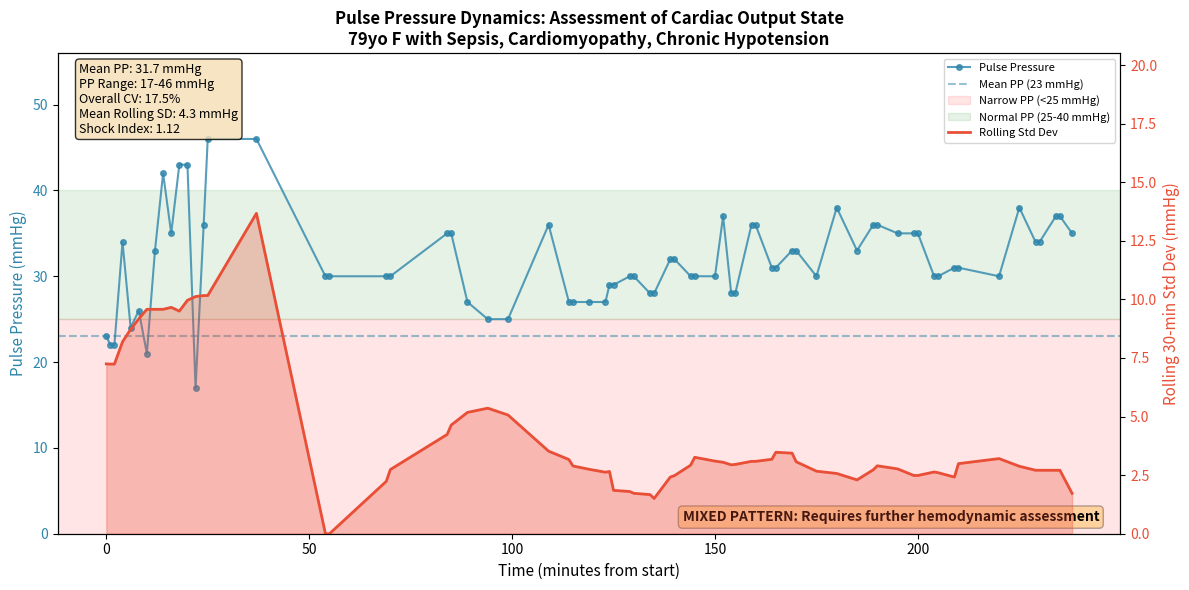

Reproduce this figure in Python.
# Executed Code (Repaired)
# This code runs in a sandbox with injected variables (vitals, np, plt, etc.)

import numpy as np
import pandas as pd
import matplotlib.pyplot as plt
import seaborn as sns
from scipy import stats
import datetime

# Helper function to simulate sandbox save_plot
def save_plot(filename, fig=None, **kwargs):
    if not filename.endswith('.png'): filename += '.png'
    if fig is None: fig = plt.gcf()
    fig.savefig(filename, **kwargs)
    plt.close(fig)
    print(f'Saved plot to {filename}')

# Injected Variables
visit_id = '99786932'
age = 79
gender = 'F'
ethnicity = 'Asian (Non-Hispanic/Non-Latino)'
heart_rate = [(datetime.datetime(2221, 4, 5, 16, 48, 19), 76.0), (datetime.datetime(2221, 4, 5, 16, 49, 19), 73.2542372881356), (datetime.datetime(2221, 4, 5, 16, 50, 19), 73.1206896551724), (datetime.datetime(2221, 4, 5, 16, 51, 19), 79.728813559322), (datetime.datetime(2221, 4, 5, 16, 52, 19), 75.3620689655172), (datetime.datetime(2221, 4, 5, 16, 53, 19), 73.9122807017544), (datetime.datetime(2221, 4, 5, 16, 54, 19), 72.125), (datetime.datetime(2221, 4, 5, 16, 55, 19), 71.8275862068966), (datetime.datetime(2221, 4, 5, 16, 56, 19), 72.6101694915254), (datetime.datetime(2221, 4, 5, 16, 57, 19), 71.7457627118644), (datetime.datetime(2221, 4, 5, 16, 58, 19), 69.8103448275862), (datetime.datetime(2221, 4, 5, 16, 59, 19), 69.4745762711864), (datetime.datetime(2221, 4, 5, 17, 0, 19), 69.2068965517241), (datetime.datetime(2221, 4, 5, 17, 1, 19), 75.3829787234043), (datetime.datetime(2221, 4, 5, 17, 2, 19), 67.8135593220339), (datetime.datetime(2221, 4, 5, 17, 3, 19), 68.0344827586207), (datetime.datetime(2221, 4, 5, 17, 4, 19), 67.1864406779661), (datetime.datetime(2221, 4, 5, 17, 5, 19), 68.9137931034483), (datetime.datetime(2221, 4, 5, 17, 6, 19), 70.5593220338983), (datetime.datetime(2221, 4, 5, 17, 7, 19), 71.6779661016949), (datetime.datetime(2221, 4, 5, 17, 8, 19), 71.12), (datetime.datetime(2221, 4, 5, 17, 9, 19), 70.1754385964912), (datetime.datetime(2221, 4, 5, 17, 10, 19), 69.2931034482759), (datetime.datetime(2221, 4, 5, 17, 11, 19), 69.9661016949153), (datetime.datetime(2221, 4, 5, 17, 12, 19), 68.6949152542373), (datetime.datetime(2221, 4, 5, 17, 13, 19), 68.7931034482759), (datetime.datetime(2221, 4, 5, 17, 14, 19), 69.6440677966102), (datetime.datetime(2221, 4, 5, 17, 15, 19), 70.3275862068966), (datetime.datetime(2221, 4, 5, 17, 16, 19), 70.5), (datetime.datetime(2221, 4, 5, 17, 17, 19), 71.6034482758621), (datetime.datetime(2221, 4, 5, 17, 18, 19), 72.2372881355932), (datetime.datetime(2221, 4, 5, 17, 19, 19), 69.5932203389831), (datetime.datetime(2221, 4, 5, 17, 20, 19), 69.2962962962963), (datetime.datetime(2221, 4, 5, 17, 21, 19), 71.1489361702128), (datetime.datetime(2221, 4, 5, 17, 22, 19), 72.1896551724138), (datetime.datetime(2221, 4, 5, 17, 23, 19), 70.5777777777778), (datetime.datetime(2221, 4, 5, 17, 24, 19), 72.4814814814815), (datetime.datetime(2221, 4, 5, 17, 25, 19), 75.4883720930233), (datetime.datetime(2221, 4, 5, 17, 26, 19), 70.9661016949153), (datetime.datetime(2221, 4, 5, 17, 27, 19), 74.425), (datetime.datetime(2221, 4, 5, 17, 28, 19), 73.135593220339), (datetime.datetime(2221, 4, 5, 17, 29, 19), 69.8793103448276), (datetime.datetime(2221, 4, 5, 17, 30, 19), 68.3898305084746), (datetime.datetime(2221, 4, 5, 17, 31, 19), 68.4915254237288), (datetime.datetime(2221, 4, 5, 17, 32, 19), 68.0), (datetime.datetime(2221, 4, 5, 17, 33, 19), 68.7457627118644), (datetime.datetime(2221, 4, 5, 17, 34, 19), 68.3389830508475), (datetime.datetime(2221, 4, 5, 17, 35, 19), 67.1034482758621), (datetime.datetime(2221, 4, 5, 17, 36, 19), 67.3559322033898), (datetime.datetime(2221, 4, 5, 17, 37, 19), 68.6724137931035), (datetime.datetime(2221, 4, 5, 17, 38, 19), 67.864406779661), (datetime.datetime(2221, 4, 5, 17, 39, 19), 70.1914893617021), (datetime.datetime(2221, 4, 5, 17, 40, 19), 71.5172413793104), (datetime.datetime(2221, 4, 5, 17, 41, 19), 70.9152542372882), (datetime.datetime(2221, 4, 5, 17, 42, 19), 70.2068965517242), (datetime.datetime(2221, 4, 5, 17, 43, 19), 70.2181818181818), (datetime.datetime(2221, 4, 5, 17, 44, 19), 70.6923076923077), (datetime.datetime(2221, 4, 5, 17, 45, 19), 70.2545454545455), (datetime.datetime(2221, 4, 5, 17, 46, 19), 69.8), (datetime.datetime(2221, 4, 5, 17, 47, 19), 69.9310344827586), (datetime.datetime(2221, 4, 5, 17, 48, 19), 70.6949152542373), (datetime.datetime(2221, 4, 5, 17, 49, 19), 69.7796610169492), (datetime.datetime(2221, 4, 5, 17, 50, 19), 68.8793103448276), (datetime.datetime(2221, 4, 5, 17, 51, 19), 71.24), (datetime.datetime(2221, 4, 5, 17, 52, 19), 72.7254901960784), (datetime.datetime(2221, 4, 5, 17, 53, 19), 72.271186440678), (datetime.datetime(2221, 4, 5, 17, 54, 19), 70.5172413793104), (datetime.datetime(2221, 4, 5, 17, 55, 19), 71.3559322033898), (datetime.datetime(2221, 4, 5, 17, 56, 19), 68.3220338983051), (datetime.datetime(2221, 4, 5, 17, 57, 19), 71.5172413793104), (datetime.datetime(2221, 4, 5, 17, 58, 19), 71.9491525423729), (datetime.datetime(2221, 4, 5, 17, 59, 19), 70.6724137931035), (datetime.datetime(2221, 4, 5, 18, 0, 19), 74.8305084745763), (datetime.datetime(2221, 4, 5, 18, 1, 19), 73.864406779661), (datetime.datetime(2221, 4, 5, 18, 2, 19), 73.3103448275862), (datetime.datetime(2221, 4, 5, 18, 3, 19), 72.0847457627119), (datetime.datetime(2221, 4, 5, 18, 4, 19), 71.551724137931), (datetime.datetime(2221, 4, 5, 18, 5, 19), 72.5254237288136), (datetime.datetime(2221, 4, 5, 18, 6, 19), 71.6779661016949), (datetime.datetime(2221, 4, 5, 18, 7, 19), 71.4827586206897), (datetime.datetime(2221, 4, 5, 18, 8, 19), 71.5932203389831), (datetime.datetime(2221, 4, 5, 18, 9, 19), 70.4310344827586), (datetime.datetime(2221, 4, 5, 18, 10, 19), 70.5254237288136), (datetime.datetime(2221, 4, 5, 18, 11, 19), 71.6101694915254), (datetime.datetime(2221, 4, 5, 18, 12, 19), 71.448275862069), (datetime.datetime(2221, 4, 5, 18, 13, 19), 68.728813559322), (datetime.datetime(2221, 4, 5, 18, 14, 19), 71.1206896551724), (datetime.datetime(2221, 4, 5, 18, 15, 19), 70.9661016949153), (datetime.datetime(2221, 4, 5, 18, 16, 19), 70.0338983050848), (datetime.datetime(2221, 4, 5, 18, 17, 19), 68.1724137931035), (datetime.datetime(2221, 4, 5, 18, 18, 19), 68.1525423728814), (datetime.datetime(2221, 4, 5, 18, 19, 19), 68.2586206896552), (datetime.datetime(2221, 4, 5, 18, 20, 19), 68.6949152542373), (datetime.datetime(2221, 4, 5, 18, 21, 19), 67.7586206896552), (datetime.datetime(2221, 4, 5, 18, 22, 19), 67.6949152542373), (datetime.datetime(2221, 4, 5, 18, 23, 19), 67.7966101694915), (datetime.datetime(2221, 4, 5, 18, 24, 19), 71.1724137931035), (datetime.datetime(2221, 4, 5, 18, 25, 19), 75.2542372881356), (datetime.datetime(2221, 4, 5, 18, 26, 19), 72.5344827586207), (datetime.datetime(2221, 4, 5, 18, 27, 19), 72.6949152542373), (datetime.datetime(2221, 4, 5, 18, 28, 19), 71.1694915254237), (datetime.datetime(2221, 4, 5, 18, 29, 19), 69.3620689655172), (datetime.datetime(2221, 4, 5, 18, 30, 19), 69.2033898305085), (datetime.datetime(2221, 4, 5, 18, 31, 19), 71.1034482758621), (datetime.datetime(2221, 4, 5, 18, 32, 19), 69.4745762711864), (datetime.datetime(2221, 4, 5, 18, 33, 19), 69.7627118644068), (datetime.datetime(2221, 4, 5, 18, 34, 19), 69.4310344827586), (datetime.datetime(2221, 4, 5, 18, 35, 19), 71.4576271186441), (datetime.datetime(2221, 4, 5, 18, 36, 19), 72.2068965517241), (datetime.datetime(2221, 4, 5, 18, 37, 19), 70.2203389830509), (datetime.datetime(2221, 4, 5, 18, 38, 19), 68.406779661017), (datetime.datetime(2221, 4, 5, 18, 39, 19), 69.1379310344828), (datetime.datetime(2221, 4, 5, 18, 40, 19), 69.0338983050848), (datetime.datetime(2221, 4, 5, 18, 41, 19), 68.448275862069), (datetime.datetime(2221, 4, 5, 18, 42, 19), 67.6779661016949), (datetime.datetime(2221, 4, 5, 18, 43, 19), 68.3728813559322), (datetime.datetime(2221, 4, 5, 18, 44, 19), 67.0172413793104), (datetime.datetime(2221, 4, 5, 18, 45, 19), 68.0), (datetime.datetime(2221, 4, 5, 18, 46, 19), 68.4310344827586), (datetime.datetime(2221, 4, 5, 18, 47, 19), 67.4406779661017), (datetime.datetime(2221, 4, 5, 18, 48, 19), 68.6101694915254), (datetime.datetime(2221, 4, 5, 18, 49, 19), 66.8965517241379), (datetime.datetime(2221, 4, 5, 18, 50, 19), 68.9491525423729), (datetime.datetime(2221, 4, 5, 18, 51, 19), 70.7413793103448), (datetime.datetime(2221, 4, 5, 18, 52, 19), 67.9830508474576), (datetime.datetime(2221, 4, 5, 18, 53, 19), 68.1864406779661), (datetime.datetime(2221, 4, 5, 18, 54, 19), 67.5344827586207), (datetime.datetime(2221, 4, 5, 18, 55, 19), 67.0677966101695), (datetime.datetime(2221, 4, 5, 18, 56, 19), 66.7931034482759), (datetime.datetime(2221, 4, 5, 18, 57, 19), 66.8135593220339), (datetime.datetime(2221, 4, 5, 18, 58, 19), 67.6551724137931), (datetime.datetime(2221, 4, 5, 18, 59, 19), 67.8305084745763), (datetime.datetime(2221, 4, 5, 19, 0, 19), 65.2542372881356), (datetime.datetime(2221, 4, 5, 19, 1, 19), 67.6896551724138), (datetime.datetime(2221, 4, 5, 19, 2, 19), 68.2203389830509), (datetime.datetime(2221, 4, 5, 19, 3, 19), 67.8275862068966), (datetime.datetime(2221, 4, 5, 19, 4, 19), 65.593220338983), (datetime.datetime(2221, 4, 5, 19, 5, 19), 67.1864406779661), (datetime.datetime(2221, 4, 5, 19, 6, 19), 69.6206896551724), (datetime.datetime(2221, 4, 5, 19, 7, 19), 69.2542372881356), (datetime.datetime(2221, 4, 5, 19, 8, 19), 70.7758620689655), (datetime.datetime(2221, 4, 5, 19, 9, 19), 66.864406779661), (datetime.datetime(2221, 4, 5, 19, 10, 19), 65.3050847457627), (datetime.datetime(2221, 4, 5, 19, 11, 19), 68.5172413793104), (datetime.datetime(2221, 4, 5, 19, 12, 19), 69.7627118644068), (datetime.datetime(2221, 4, 5, 19, 13, 19), 68.8620689655172), (datetime.datetime(2221, 4, 5, 19, 14, 19), 64.5762711864407), (datetime.datetime(2221, 4, 5, 19, 15, 19), 67.4406779661017), (datetime.datetime(2221, 4, 5, 19, 16, 19), 67.8620689655172), (datetime.datetime(2221, 4, 5, 19, 17, 19), 65.2881355932203), (datetime.datetime(2221, 4, 5, 19, 18, 19), 64.5344827586207), (datetime.datetime(2221, 4, 5, 19, 19, 19), 68.6779661016949), (datetime.datetime(2221, 4, 5, 19, 20, 19), 72.6779661016949), (datetime.datetime(2221, 4, 5, 19, 21, 19), 68.4137931034483), (datetime.datetime(2221, 4, 5, 19, 22, 19), 65.7118644067797), (datetime.datetime(2221, 4, 5, 19, 23, 19), 67.1551724137931), (datetime.datetime(2221, 4, 5, 19, 24, 19), 69.8135593220339), (datetime.datetime(2221, 4, 5, 19, 25, 19), 65.5172413793104), (datetime.datetime(2221, 4, 5, 19, 26, 19), 68.864406779661), (datetime.datetime(2221, 4, 5, 19, 27, 19), 71.9661016949153), (datetime.datetime(2221, 4, 5, 19, 28, 19), 69.9655172413793), (datetime.datetime(2221, 4, 5, 19, 29, 19), 67.3728813559322), (datetime.datetime(2221, 4, 5, 19, 30, 19), 65.7586206896552), (datetime.datetime(2221, 4, 5, 19, 31, 19), 65.4576271186441), (datetime.datetime(2221, 4, 5, 19, 32, 19), 65.5593220338983), (datetime.datetime(2221, 4, 5, 19, 33, 19), 65.448275862069), (datetime.datetime(2221, 4, 5, 19, 34, 19), 65.135593220339), (datetime.datetime(2221, 4, 5, 19, 35, 19), 66.6896551724138), (datetime.datetime(2221, 4, 5, 19, 36, 19), 71.0677966101695), (datetime.datetime(2221, 4, 5, 19, 37, 19), 69.8813559322034), (datetime.datetime(2221, 4, 5, 19, 38, 19), 68.7758620689655), (datetime.datetime(2221, 4, 5, 19, 39, 19), 71.8474576271187), (datetime.datetime(2221, 4, 5, 19, 40, 19), 70.3965517241379), (datetime.datetime(2221, 4, 5, 19, 41, 19), 68.0847457627119), (datetime.datetime(2221, 4, 5, 19, 42, 19), 67.8983050847458), (datetime.datetime(2221, 4, 5, 19, 43, 19), 66.2241379310345), (datetime.datetime(2221, 4, 5, 19, 44, 19), 68.1864406779661), (datetime.datetime(2221, 4, 5, 19, 45, 19), 70.3448275862069), (datetime.datetime(2221, 4, 5, 19, 46, 19), 70.5423728813559), (datetime.datetime(2221, 4, 5, 19, 47, 19), 71.1864406779661), (datetime.datetime(2221, 4, 5, 19, 48, 19), 72.5689655172414), (datetime.datetime(2221, 4, 5, 19, 49, 19), 71.3898305084746), (datetime.datetime(2221, 4, 5, 19, 50, 19), 70.0344827586207), (datetime.datetime(2221, 4, 5, 19, 51, 19), 69.3898305084746), (datetime.datetime(2221, 4, 5, 19, 52, 19), 68.3728813559322), (datetime.datetime(2221, 4, 5, 19, 53, 19), 74.3275862068966), (datetime.datetime(2221, 4, 5, 19, 54, 19), 73.0847457627119), (datetime.datetime(2221, 4, 5, 19, 55, 19), 71.1724137931035), (datetime.datetime(2221, 4, 5, 19, 56, 19), 70.9152542372882), (datetime.datetime(2221, 4, 5, 19, 57, 19), 68.4406779661017), (datetime.datetime(2221, 4, 5, 19, 58, 19), 74.0344827586207), (datetime.datetime(2221, 4, 5, 19, 59, 19), 73.0338983050848), (datetime.datetime(2221, 4, 5, 20, 0, 19), 71.3103448275862), (datetime.datetime(2221, 4, 5, 20, 1, 19), 71.135593220339), (datetime.datetime(2221, 4, 5, 20, 2, 19), 69.6896551724138), (datetime.datetime(2221, 4, 5, 20, 3, 19), 72.1525423728814), (datetime.datetime(2221, 4, 5, 20, 4, 19), 73.728813559322), (datetime.datetime(2221, 4, 5, 20, 5, 19), 71.8275862068966), (datetime.datetime(2221, 4, 5, 20, 6, 19), 71.271186440678), (datetime.datetime(2221, 4, 5, 20, 7, 19), 71.8793103448276), (datetime.datetime(2221, 4, 5, 20, 8, 19), 70.9830508474576), (datetime.datetime(2221, 4, 5, 20, 9, 19), 68.4745762711864), (datetime.datetime(2221, 4, 5, 20, 10, 19), 75.0), (datetime.datetime(2221, 4, 5, 20, 11, 19), 76.6779661016949), (datetime.datetime(2221, 4, 5, 20, 12, 19), 73.8620689655172), (datetime.datetime(2221, 4, 5, 20, 13, 19), 75.4576271186441), (datetime.datetime(2221, 4, 5, 20, 14, 19), 76.0169491525424), (datetime.datetime(2221, 4, 5, 20, 15, 19), 75.551724137931), (datetime.datetime(2221, 4, 5, 20, 16, 19), 74.728813559322), (datetime.datetime(2221, 4, 5, 20, 17, 19), 74.8965517241379), (datetime.datetime(2221, 4, 5, 20, 18, 19), 73.9661016949153), (datetime.datetime(2221, 4, 5, 20, 19, 19), 75.1724137931035), (datetime.datetime(2221, 4, 5, 20, 20, 19), 76.1525423728814), (datetime.datetime(2221, 4, 5, 20, 21, 19), 74.5762711864407), (datetime.datetime(2221, 4, 5, 20, 22, 19), 73.4655172413793), (datetime.datetime(2221, 4, 5, 20, 23, 19), 73.5254237288136), (datetime.datetime(2221, 4, 5, 20, 24, 19), 69.5084745762712), (datetime.datetime(2221, 4, 5, 20, 25, 19), 71.7758620689655), (datetime.datetime(2221, 4, 5, 20, 26, 19), 71.5423728813559), (datetime.datetime(2221, 4, 5, 20, 27, 19), 75.8275862068966), (datetime.datetime(2221, 4, 5, 20, 28, 19), 74.4915254237288), (datetime.datetime(2221, 4, 5, 20, 29, 19), 73.8983050847458), (datetime.datetime(2221, 4, 5, 20, 30, 19), 76.0172413793104), (datetime.datetime(2221, 4, 5, 20, 31, 19), 75.3898305084746), (datetime.datetime(2221, 4, 5, 20, 32, 19), 73.7931034482759), (datetime.datetime(2221, 4, 5, 20, 33, 19), 75.2881355932203), (datetime.datetime(2221, 4, 5, 20, 34, 19), 78.1206896551724), (datetime.datetime(2221, 4, 5, 20, 35, 19), 76.2033898305085), (datetime.datetime(2221, 4, 5, 20, 36, 19), 76.6779661016949), (datetime.datetime(2221, 4, 5, 20, 37, 19), 73.9827586206897), (datetime.datetime(2221, 4, 5, 20, 38, 19), 71.728813559322), (datetime.datetime(2221, 4, 5, 20, 39, 19), 74.3448275862069), (datetime.datetime(2221, 4, 5, 20, 40, 19), 75.1016949152542), (datetime.datetime(2221, 4, 5, 20, 41, 19), 75.7966101694915), (datetime.datetime(2221, 4, 5, 20, 42, 19), 75.3448275862069), (datetime.datetime(2221, 4, 5, 20, 43, 19), 72.8983050847458), (datetime.datetime(2221, 4, 5, 20, 44, 19), 75.6551724137931), (datetime.datetime(2221, 4, 5, 20, 45, 19), 72.4406779661017), (datetime.datetime(2221, 4, 5, 20, 46, 19), 75.3898305084746)]
systolic_bp = [(datetime.datetime(2221, 4, 5, 16, 48, 19), 67.0), (datetime.datetime(2221, 4, 5, 16, 49, 19), 63.0), (datetime.datetime(2221, 4, 5, 16, 50, 19), 63.0), (datetime.datetime(2221, 4, 5, 16, 52, 19), 81.0), (datetime.datetime(2221, 4, 5, 16, 54, 19), 75.0), (datetime.datetime(2221, 4, 5, 16, 56, 19), 69.0), (datetime.datetime(2221, 4, 5, 16, 58, 19), 75.0), (datetime.datetime(2221, 4, 5, 17, 0, 19), 81.0), (datetime.datetime(2221, 4, 5, 17, 2, 19), 88.0), (datetime.datetime(2221, 4, 5, 17, 4, 19), 83.0), (datetime.datetime(2221, 4, 5, 17, 6, 19), 89.0), (datetime.datetime(2221, 4, 5, 17, 8, 19), 89.0), (datetime.datetime(2221, 4, 5, 17, 10, 19), 78.0), (datetime.datetime(2221, 4, 5, 17, 12, 19), 87.0), (datetime.datetime(2221, 4, 5, 17, 13, 19), 96.0), (datetime.datetime(2221, 4, 5, 17, 25, 19), 96.0), (datetime.datetime(2221, 4, 5, 17, 42, 19), 85.0), (datetime.datetime(2221, 4, 5, 17, 43, 19), 85.0), (datetime.datetime(2221, 4, 5, 17, 57, 19), 80.0), (datetime.datetime(2221, 4, 5, 17, 58, 19), 80.0), (datetime.datetime(2221, 4, 5, 18, 12, 19), 78.0), (datetime.datetime(2221, 4, 5, 18, 13, 19), 78.0), (datetime.datetime(2221, 4, 5, 18, 17, 19), 72.0), (datetime.datetime(2221, 4, 5, 18, 22, 19), 72.0), (datetime.datetime(2221, 4, 5, 18, 27, 19), 72.0), (datetime.datetime(2221, 4, 5, 18, 37, 19), 78.0), (datetime.datetime(2221, 4, 5, 18, 42, 19), 74.0), (datetime.datetime(2221, 4, 5, 18, 43, 19), 74.0), (datetime.datetime(2221, 4, 5, 18, 47, 19), 77.0), (datetime.datetime(2221, 4, 5, 18, 51, 19), 77.0), (datetime.datetime(2221, 4, 5, 18, 52, 19), 75.0), (datetime.datetime(2221, 4, 5, 18, 53, 19), 75.0), (datetime.datetime(2221, 4, 5, 18, 57, 19), 75.0), (datetime.datetime(2221, 4, 5, 18, 58, 19), 75.0), (datetime.datetime(2221, 4, 5, 19, 2, 19), 76.0), (datetime.datetime(2221, 4, 5, 19, 3, 19), 76.0), (datetime.datetime(2221, 4, 5, 19, 7, 19), 78.0), (datetime.datetime(2221, 4, 5, 19, 8, 19), 78.0), (datetime.datetime(2221, 4, 5, 19, 12, 19), 81.0), (datetime.datetime(2221, 4, 5, 19, 13, 19), 81.0), (datetime.datetime(2221, 4, 5, 19, 18, 19), 75.0), (datetime.datetime(2221, 4, 5, 19, 20, 19), 85.0), (datetime.datetime(2221, 4, 5, 19, 22, 19), 73.0), (datetime.datetime(2221, 4, 5, 19, 23, 19), 73.0), (datetime.datetime(2221, 4, 5, 19, 27, 19), 85.0), (datetime.datetime(2221, 4, 5, 19, 28, 19), 85.0), (datetime.datetime(2221, 4, 5, 19, 32, 19), 79.0), (datetime.datetime(2221, 4, 5, 19, 33, 19), 79.0), (datetime.datetime(2221, 4, 5, 19, 37, 19), 83.0), (datetime.datetime(2221, 4, 5, 19, 38, 19), 83.0), (datetime.datetime(2221, 4, 5, 19, 43, 19), 78.0), (datetime.datetime(2221, 4, 5, 19, 48, 19), 90.0), (datetime.datetime(2221, 4, 5, 19, 53, 19), 89.0), (datetime.datetime(2221, 4, 5, 19, 57, 19), 84.0), (datetime.datetime(2221, 4, 5, 19, 58, 19), 84.0), (datetime.datetime(2221, 4, 5, 20, 3, 19), 89.0), (datetime.datetime(2221, 4, 5, 20, 7, 19), 85.0), (datetime.datetime(2221, 4, 5, 20, 8, 19), 85.0), (datetime.datetime(2221, 4, 5, 20, 12, 19), 82.0), (datetime.datetime(2221, 4, 5, 20, 13, 19), 82.0), (datetime.datetime(2221, 4, 5, 20, 17, 19), 78.0), (datetime.datetime(2221, 4, 5, 20, 18, 19), 78.0), (datetime.datetime(2221, 4, 5, 20, 23, 19), 82.0), (datetime.datetime(2221, 4, 5, 20, 28, 19), 79.0), (datetime.datetime(2221, 4, 5, 20, 33, 19), 81.0), (datetime.datetime(2221, 4, 5, 20, 37, 19), 82.0), (datetime.datetime(2221, 4, 5, 20, 38, 19), 82.0), (datetime.datetime(2221, 4, 5, 20, 42, 19), 84.0), (datetime.datetime(2221, 4, 5, 20, 43, 19), 84.0), (datetime.datetime(2221, 4, 5, 20, 46, 19), 87.0)]
diastolic_bp = [(datetime.datetime(2221, 4, 5, 16, 48, 19), 44.0), (datetime.datetime(2221, 4, 5, 16, 49, 19), 41.0), (datetime.datetime(2221, 4, 5, 16, 50, 19), 41.0), (datetime.datetime(2221, 4, 5, 16, 52, 19), 47.0), (datetime.datetime(2221, 4, 5, 16, 54, 19), 51.0), (datetime.datetime(2221, 4, 5, 16, 56, 19), 43.0), (datetime.datetime(2221, 4, 5, 16, 58, 19), 54.0), (datetime.datetime(2221, 4, 5, 17, 0, 19), 48.0), (datetime.datetime(2221, 4, 5, 17, 2, 19), 46.0), (datetime.datetime(2221, 4, 5, 17, 4, 19), 48.0), (datetime.datetime(2221, 4, 5, 17, 6, 19), 46.0), (datetime.datetime(2221, 4, 5, 17, 10, 19), 61.0), (datetime.datetime(2221, 4, 5, 17, 12, 19), 51.0), (datetime.datetime(2221, 4, 5, 17, 13, 19), 50.0), (datetime.datetime(2221, 4, 5, 17, 25, 19), 50.0), (datetime.datetime(2221, 4, 5, 17, 42, 19), 55.0), (datetime.datetime(2221, 4, 5, 17, 43, 19), 55.0), (datetime.datetime(2221, 4, 5, 17, 57, 19), 50.0), (datetime.datetime(2221, 4, 5, 17, 58, 19), 50.0), (datetime.datetime(2221, 4, 5, 18, 12, 19), 43.0), (datetime.datetime(2221, 4, 5, 18, 13, 19), 43.0), (datetime.datetime(2221, 4, 5, 18, 17, 19), 45.0), (datetime.datetime(2221, 4, 5, 18, 22, 19), 47.0), (datetime.datetime(2221, 4, 5, 18, 27, 19), 47.0), (datetime.datetime(2221, 4, 5, 18, 37, 19), 42.0), (datetime.datetime(2221, 4, 5, 18, 42, 19), 47.0), (datetime.datetime(2221, 4, 5, 18, 43, 19), 47.0), (datetime.datetime(2221, 4, 5, 18, 47, 19), 50.0), (datetime.datetime(2221, 4, 5, 18, 51, 19), 50.0), (datetime.datetime(2221, 4, 5, 18, 52, 19), 46.0), (datetime.datetime(2221, 4, 5, 18, 53, 19), 46.0), (datetime.datetime(2221, 4, 5, 18, 57, 19), 45.0), (datetime.datetime(2221, 4, 5, 18, 58, 19), 45.0), (datetime.datetime(2221, 4, 5, 19, 2, 19), 48.0), (datetime.datetime(2221, 4, 5, 19, 3, 19), 48.0), (datetime.datetime(2221, 4, 5, 19, 7, 19), 46.0), (datetime.datetime(2221, 4, 5, 19, 8, 19), 46.0), (datetime.datetime(2221, 4, 5, 19, 12, 19), 51.0), (datetime.datetime(2221, 4, 5, 19, 13, 19), 51.0), (datetime.datetime(2221, 4, 5, 19, 18, 19), 45.0), (datetime.datetime(2221, 4, 5, 19, 20, 19), 48.0), (datetime.datetime(2221, 4, 5, 19, 22, 19), 45.0), (datetime.datetime(2221, 4, 5, 19, 23, 19), 45.0), (datetime.datetime(2221, 4, 5, 19, 27, 19), 49.0), (datetime.datetime(2221, 4, 5, 19, 28, 19), 49.0), (datetime.datetime(2221, 4, 5, 19, 32, 19), 48.0), (datetime.datetime(2221, 4, 5, 19, 33, 19), 48.0), (datetime.datetime(2221, 4, 5, 19, 37, 19), 50.0), (datetime.datetime(2221, 4, 5, 19, 38, 19), 50.0), (datetime.datetime(2221, 4, 5, 19, 43, 19), 48.0), (datetime.datetime(2221, 4, 5, 19, 48, 19), 52.0), (datetime.datetime(2221, 4, 5, 19, 53, 19), 56.0), (datetime.datetime(2221, 4, 5, 19, 57, 19), 48.0), (datetime.datetime(2221, 4, 5, 19, 58, 19), 48.0), (datetime.datetime(2221, 4, 5, 20, 3, 19), 54.0), (datetime.datetime(2221, 4, 5, 20, 7, 19), 50.0), (datetime.datetime(2221, 4, 5, 20, 8, 19), 50.0), (datetime.datetime(2221, 4, 5, 20, 12, 19), 52.0), (datetime.datetime(2221, 4, 5, 20, 13, 19), 52.0), (datetime.datetime(2221, 4, 5, 20, 17, 19), 47.0), (datetime.datetime(2221, 4, 5, 20, 18, 19), 47.0), (datetime.datetime(2221, 4, 5, 20, 28, 19), 49.0), (datetime.datetime(2221, 4, 5, 20, 33, 19), 43.0), (datetime.datetime(2221, 4, 5, 20, 37, 19), 48.0), (datetime.datetime(2221, 4, 5, 20, 38, 19), 48.0), (datetime.datetime(2221, 4, 5, 20, 42, 19), 47.0), (datetime.datetime(2221, 4, 5, 20, 43, 19), 47.0), (datetime.datetime(2221, 4, 5, 20, 46, 19), 52.0)]
spo2 = [(datetime.datetime(2221, 4, 5, 16, 51, 19), 97.0), (datetime.datetime(2221, 4, 5, 16, 52, 19), 94.4), (datetime.datetime(2221, 4, 5, 17, 1, 19), 82.8648648648649), (datetime.datetime(2221, 4, 5, 17, 3, 19), 99.125), (datetime.datetime(2221, 4, 5, 17, 4, 19), 99.1111111111111), (datetime.datetime(2221, 4, 5, 17, 5, 19), 98.625), (datetime.datetime(2221, 4, 5, 17, 6, 19), 86.7142857142857), (datetime.datetime(2221, 4, 5, 17, 7, 19), 85.9444444444445), (datetime.datetime(2221, 4, 5, 17, 10, 19), 98.75), (datetime.datetime(2221, 4, 5, 17, 17, 19), 100.0), (datetime.datetime(2221, 4, 5, 17, 25, 19), 100.0), (datetime.datetime(2221, 4, 5, 17, 32, 19), 100.0), (datetime.datetime(2221, 4, 5, 17, 35, 19), 100.0), (datetime.datetime(2221, 4, 5, 17, 36, 19), 100.0), (datetime.datetime(2221, 4, 5, 17, 37, 19), 100.0), (datetime.datetime(2221, 4, 5, 17, 38, 19), 100.0), (datetime.datetime(2221, 4, 5, 17, 39, 19), 100.0), (datetime.datetime(2221, 4, 5, 17, 41, 19), 100.0), (datetime.datetime(2221, 4, 5, 17, 42, 19), 100.0), (datetime.datetime(2221, 4, 5, 17, 43, 19), 100.0), (datetime.datetime(2221, 4, 5, 17, 45, 19), 100.0), (datetime.datetime(2221, 4, 5, 17, 46, 19), 100.0), (datetime.datetime(2221, 4, 5, 17, 47, 19), 100.0), (datetime.datetime(2221, 4, 5, 17, 49, 19), 100.0), (datetime.datetime(2221, 4, 5, 17, 50, 19), 100.0), (datetime.datetime(2221, 4, 5, 17, 51, 19), 100.0), (datetime.datetime(2221, 4, 5, 17, 57, 19), 99.0), (datetime.datetime(2221, 4, 5, 17, 58, 19), 81.2), (datetime.datetime(2221, 4, 5, 17, 59, 19), 95.0), (datetime.datetime(2221, 4, 5, 18, 2, 19), 100.0), (datetime.datetime(2221, 4, 5, 18, 3, 19), 99.15), (datetime.datetime(2221, 4, 5, 18, 4, 19), 100.0), (datetime.datetime(2221, 4, 5, 18, 5, 19), 100.0), (datetime.datetime(2221, 4, 5, 18, 6, 19), 99.0), (datetime.datetime(2221, 4, 5, 18, 11, 19), 98.35), (datetime.datetime(2221, 4, 5, 18, 12, 19), 97.0), (datetime.datetime(2221, 4, 5, 18, 13, 19), 72.125), (datetime.datetime(2221, 4, 5, 18, 14, 19), 77.4615384615385), (datetime.datetime(2221, 4, 5, 18, 17, 19), 99.0), (datetime.datetime(2221, 4, 5, 18, 18, 19), 99.0), (datetime.datetime(2221, 4, 5, 18, 19, 19), 100.0), (datetime.datetime(2221, 4, 5, 18, 20, 19), 100.0), (datetime.datetime(2221, 4, 5, 18, 22, 19), 100.0), (datetime.datetime(2221, 4, 5, 18, 24, 19), 98.4047619047619), (datetime.datetime(2221, 4, 5, 18, 27, 19), 100.0), (datetime.datetime(2221, 4, 5, 18, 28, 19), 100.0), (datetime.datetime(2221, 4, 5, 18, 29, 19), 97.6538461538462), (datetime.datetime(2221, 4, 5, 18, 30, 19), 100.0), (datetime.datetime(2221, 4, 5, 18, 31, 19), 100.0), (datetime.datetime(2221, 4, 5, 18, 32, 19), 91.4782608695652), (datetime.datetime(2221, 4, 5, 18, 33, 19), 86.0), (datetime.datetime(2221, 4, 5, 18, 37, 19), 100.0), (datetime.datetime(2221, 4, 5, 18, 43, 19), 100.0), (datetime.datetime(2221, 4, 5, 18, 50, 19), 100.0), (datetime.datetime(2221, 4, 5, 18, 52, 19), 100.0), (datetime.datetime(2221, 4, 5, 18, 53, 19), 100.0), (datetime.datetime(2221, 4, 5, 18, 58, 19), 100.0), (datetime.datetime(2221, 4, 5, 19, 2, 19), 100.0), (datetime.datetime(2221, 4, 5, 19, 3, 19), 100.0), (datetime.datetime(2221, 4, 5, 19, 5, 19), 100.0), (datetime.datetime(2221, 4, 5, 19, 6, 19), 100.0), (datetime.datetime(2221, 4, 5, 19, 7, 19), 100.0), (datetime.datetime(2221, 4, 5, 19, 8, 19), 100.0), (datetime.datetime(2221, 4, 5, 19, 9, 19), 100.0), (datetime.datetime(2221, 4, 5, 19, 10, 19), 100.0), (datetime.datetime(2221, 4, 5, 19, 12, 19), 100.0), (datetime.datetime(2221, 4, 5, 19, 13, 19), 100.0), (datetime.datetime(2221, 4, 5, 19, 14, 19), 100.0), (datetime.datetime(2221, 4, 5, 19, 18, 19), 100.0), (datetime.datetime(2221, 4, 5, 19, 19, 19), 100.0), (datetime.datetime(2221, 4, 5, 19, 20, 19), 100.0), (datetime.datetime(2221, 4, 5, 19, 21, 19), 100.0), (datetime.datetime(2221, 4, 5, 19, 22, 19), 100.0), (datetime.datetime(2221, 4, 5, 19, 24, 19), 100.0), (datetime.datetime(2221, 4, 5, 19, 26, 19), 100.0), (datetime.datetime(2221, 4, 5, 19, 27, 19), 100.0), (datetime.datetime(2221, 4, 5, 19, 28, 19), 100.0), (datetime.datetime(2221, 4, 5, 19, 30, 19), 100.0), (datetime.datetime(2221, 4, 5, 19, 33, 19), 100.0), (datetime.datetime(2221, 4, 5, 19, 35, 19), 100.0), (datetime.datetime(2221, 4, 5, 19, 36, 19), 100.0), (datetime.datetime(2221, 4, 5, 19, 37, 19), 100.0), (datetime.datetime(2221, 4, 5, 19, 38, 19), 100.0), (datetime.datetime(2221, 4, 5, 19, 39, 19), 100.0), (datetime.datetime(2221, 4, 5, 19, 40, 19), 100.0), (datetime.datetime(2221, 4, 5, 19, 41, 19), 100.0), (datetime.datetime(2221, 4, 5, 19, 42, 19), 100.0), (datetime.datetime(2221, 4, 5, 19, 43, 19), 100.0), (datetime.datetime(2221, 4, 5, 19, 44, 19), 100.0), (datetime.datetime(2221, 4, 5, 19, 45, 19), 100.0), (datetime.datetime(2221, 4, 5, 19, 46, 19), 99.421052631579), (datetime.datetime(2221, 4, 5, 19, 47, 19), 99.9230769230769), (datetime.datetime(2221, 4, 5, 19, 48, 19), 99.8780487804878), (datetime.datetime(2221, 4, 5, 19, 49, 19), 100.0), (datetime.datetime(2221, 4, 5, 19, 50, 19), 100.0), (datetime.datetime(2221, 4, 5, 19, 51, 19), 100.0), (datetime.datetime(2221, 4, 5, 19, 52, 19), 100.0), (datetime.datetime(2221, 4, 5, 19, 53, 19), 100.0), (datetime.datetime(2221, 4, 5, 19, 56, 19), 97.5454545454546), (datetime.datetime(2221, 4, 5, 19, 57, 19), 96.4), (datetime.datetime(2221, 4, 5, 19, 58, 19), 100.0), (datetime.datetime(2221, 4, 5, 19, 59, 19), 99.0), (datetime.datetime(2221, 4, 5, 20, 0, 19), 100.0), (datetime.datetime(2221, 4, 5, 20, 1, 19), 100.0), (datetime.datetime(2221, 4, 5, 20, 2, 19), 100.0), (datetime.datetime(2221, 4, 5, 20, 3, 19), 100.0), (datetime.datetime(2221, 4, 5, 20, 6, 19), 99.8333333333333), (datetime.datetime(2221, 4, 5, 20, 7, 19), 98.6122448979592), (datetime.datetime(2221, 4, 5, 20, 8, 19), 93.5), (datetime.datetime(2221, 4, 5, 20, 12, 19), 97.5), (datetime.datetime(2221, 4, 5, 20, 13, 19), 96.8108108108108), (datetime.datetime(2221, 4, 5, 20, 16, 19), 100.0), (datetime.datetime(2221, 4, 5, 20, 17, 19), 100.0), (datetime.datetime(2221, 4, 5, 20, 18, 19), 99.0434782608696), (datetime.datetime(2221, 4, 5, 20, 19, 19), 99.0555555555556), (datetime.datetime(2221, 4, 5, 20, 20, 19), 98.8222222222222), (datetime.datetime(2221, 4, 5, 20, 21, 19), 99.593220338983), (datetime.datetime(2221, 4, 5, 20, 22, 19), 99.3965517241379), (datetime.datetime(2221, 4, 5, 20, 23, 19), 99.7826086956522), (datetime.datetime(2221, 4, 5, 20, 24, 19), 99.9152542372881), (datetime.datetime(2221, 4, 5, 20, 25, 19), 99.448275862069), (datetime.datetime(2221, 4, 5, 20, 26, 19), 99.2881355932203), (datetime.datetime(2221, 4, 5, 20, 27, 19), 99.4827586206896), (datetime.datetime(2221, 4, 5, 20, 28, 19), 98.5925925925926), (datetime.datetime(2221, 4, 5, 20, 29, 19), 99.75), (datetime.datetime(2221, 4, 5, 20, 30, 19), 99.1896551724138), (datetime.datetime(2221, 4, 5, 20, 31, 19), 99.1016949152542), (datetime.datetime(2221, 4, 5, 20, 32, 19), 99.2931034482759), (datetime.datetime(2221, 4, 5, 20, 33, 19), 98.7741935483871), (datetime.datetime(2221, 4, 5, 20, 34, 19), 98.6491228070176), (datetime.datetime(2221, 4, 5, 20, 35, 19), 98.5593220338983), (datetime.datetime(2221, 4, 5, 20, 36, 19), 98.8983050847458), (datetime.datetime(2221, 4, 5, 20, 37, 19), 98.8103448275862), (datetime.datetime(2221, 4, 5, 20, 38, 19), 98.9622641509434), (datetime.datetime(2221, 4, 5, 20, 39, 19), 99.1379310344828), (datetime.datetime(2221, 4, 5, 20, 40, 19), 99.135593220339), (datetime.datetime(2221, 4, 5, 20, 41, 19), 98.7272727272727), (datetime.datetime(2221, 4, 5, 20, 42, 19), 98.6078431372549), (datetime.datetime(2221, 4, 5, 20, 43, 19), 99.2083333333333), (datetime.datetime(2221, 4, 5, 20, 44, 19), 99.2068965517242), (datetime.datetime(2221, 4, 5, 20, 45, 19), 99.1864406779661), (datetime.datetime(2221, 4, 5, 20, 46, 19), 99.0178571428572)]
respiratory_rate = [(datetime.datetime(2221, 4, 5, 16, 51, 19), 22.0), (datetime.datetime(2221, 4, 5, 16, 58, 19), 15.448275862069), (datetime.datetime(2221, 4, 5, 16, 59, 19), 15.1694915254237), (datetime.datetime(2221, 4, 5, 17, 0, 19), 15.2758620689655), (datetime.datetime(2221, 4, 5, 17, 1, 19), 15.7457627118644), (datetime.datetime(2221, 4, 5, 17, 2, 19), 14.5423728813559), (datetime.datetime(2221, 4, 5, 17, 3, 19), 14.2068965517241), (datetime.datetime(2221, 4, 5, 17, 4, 19), 14.0), (datetime.datetime(2221, 4, 5, 17, 5, 19), 13.7758620689655), (datetime.datetime(2221, 4, 5, 17, 6, 19), 13.5762711864407), (datetime.datetime(2221, 4, 5, 17, 7, 19), 14.0169491525424), (datetime.datetime(2221, 4, 5, 17, 8, 19), 13.3103448275862), (datetime.datetime(2221, 4, 5, 17, 9, 19), 12.7796610169492), (datetime.datetime(2221, 4, 5, 17, 10, 19), 14.551724137931), (datetime.datetime(2221, 4, 5, 17, 11, 19), 15.3220338983051), (datetime.datetime(2221, 4, 5, 17, 12, 19), 13.8305084745763), (datetime.datetime(2221, 4, 5, 17, 13, 19), 13.3103448275862), (datetime.datetime(2221, 4, 5, 17, 14, 19), 13.4915254237288), (datetime.datetime(2221, 4, 5, 17, 15, 19), 12.7586206896552), (datetime.datetime(2221, 4, 5, 17, 16, 19), 12.3389830508475), (datetime.datetime(2221, 4, 5, 17, 17, 19), 13.4655172413793), (datetime.datetime(2221, 4, 5, 17, 18, 19), 13.2542372881356), (datetime.datetime(2221, 4, 5, 17, 19, 19), 13.1525423728814), (datetime.datetime(2221, 4, 5, 17, 20, 19), 13.3275862068966), (datetime.datetime(2221, 4, 5, 17, 21, 19), 14.5084745762712), (datetime.datetime(2221, 4, 5, 17, 22, 19), 13.5344827586207), (datetime.datetime(2221, 4, 5, 17, 23, 19), 16.2881355932203), (datetime.datetime(2221, 4, 5, 17, 24, 19), 13.4745762711864), (datetime.datetime(2221, 4, 5, 17, 25, 19), 13.7068965517241), (datetime.datetime(2221, 4, 5, 17, 26, 19), 13.2203389830509), (datetime.datetime(2221, 4, 5, 17, 27, 19), 13.5344827586207), (datetime.datetime(2221, 4, 5, 17, 28, 19), 13.6949152542373), (datetime.datetime(2221, 4, 5, 17, 29, 19), 13.9310344827586), (datetime.datetime(2221, 4, 5, 17, 30, 19), 13.9830508474576), (datetime.datetime(2221, 4, 5, 17, 31, 19), 13.4406779661017), (datetime.datetime(2221, 4, 5, 17, 32, 19), 14.0), (datetime.datetime(2221, 4, 5, 17, 33, 19), 14.4237288135593), (datetime.datetime(2221, 4, 5, 17, 34, 19), 14.0), (datetime.datetime(2221, 4, 5, 17, 35, 19), 13.7758620689655), (datetime.datetime(2221, 4, 5, 17, 36, 19), 13.5423728813559), (datetime.datetime(2221, 4, 5, 17, 37, 19), 13.6724137931034), (datetime.datetime(2221, 4, 5, 17, 38, 19), 13.1694915254237), (datetime.datetime(2221, 4, 5, 17, 39, 19), 14.1186440677966), (datetime.datetime(2221, 4, 5, 17, 40, 19), 13.9137931034483), (datetime.datetime(2221, 4, 5, 17, 41, 19), 13.6949152542373), (datetime.datetime(2221, 4, 5, 17, 42, 19), 13.8965517241379), (datetime.datetime(2221, 4, 5, 17, 43, 19), 14.3050847457627), (datetime.datetime(2221, 4, 5, 17, 44, 19), 14.1694915254237), (datetime.datetime(2221, 4, 5, 17, 45, 19), 14.5172413793103), (datetime.datetime(2221, 4, 5, 17, 46, 19), 14.1864406779661), (datetime.datetime(2221, 4, 5, 17, 47, 19), 14.7241379310345), (datetime.datetime(2221, 4, 5, 17, 48, 19), 14.9322033898305), (datetime.datetime(2221, 4, 5, 17, 49, 19), 13.9322033898305), (datetime.datetime(2221, 4, 5, 17, 50, 19), 14.0), (datetime.datetime(2221, 4, 5, 17, 51, 19), 15.2372881355932), (datetime.datetime(2221, 4, 5, 17, 52, 19), 15.4827586206897), (datetime.datetime(2221, 4, 5, 17, 53, 19), 15.3728813559322), (datetime.datetime(2221, 4, 5, 17, 54, 19), 14.948275862069), (datetime.datetime(2221, 4, 5, 17, 55, 19), 14.4576271186441), (datetime.datetime(2221, 4, 5, 17, 56, 19), 15.0), (datetime.datetime(2221, 4, 5, 17, 57, 19), 16.2586206896552), (datetime.datetime(2221, 4, 5, 17, 58, 19), 16.0508474576271), (datetime.datetime(2221, 4, 5, 17, 59, 19), 14.6551724137931), (datetime.datetime(2221, 4, 5, 18, 0, 19), 17.0), (datetime.datetime(2221, 4, 5, 18, 1, 19), 16.4745762711864), (datetime.datetime(2221, 4, 5, 18, 2, 19), 17.3448275862069), (datetime.datetime(2221, 4, 5, 18, 3, 19), 16.6949152542373), (datetime.datetime(2221, 4, 5, 18, 4, 19), 16.5172413793103), (datetime.datetime(2221, 4, 5, 18, 5, 19), 16.7966101694915), (datetime.datetime(2221, 4, 5, 18, 6, 19), 16.3220338983051), (datetime.datetime(2221, 4, 5, 18, 7, 19), 14.5344827586207), (datetime.datetime(2221, 4, 5, 18, 8, 19), 15.9152542372881), (datetime.datetime(2221, 4, 5, 18, 9, 19), 16.4137931034483), (datetime.datetime(2221, 4, 5, 18, 10, 19), 16.3389830508475), (datetime.datetime(2221, 4, 5, 18, 11, 19), 14.4745762711864), (datetime.datetime(2221, 4, 5, 18, 12, 19), 15.7586206896552), (datetime.datetime(2221, 4, 5, 18, 13, 19), 14.9661016949153), (datetime.datetime(2221, 4, 5, 18, 14, 19), 15.2068965517241), (datetime.datetime(2221, 4, 5, 18, 15, 19), 14.7457627118644), (datetime.datetime(2221, 4, 5, 18, 16, 19), 15.4915254237288), (datetime.datetime(2221, 4, 5, 18, 17, 19), 16.0), (datetime.datetime(2221, 4, 5, 18, 18, 19), 15.7457627118644), (datetime.datetime(2221, 4, 5, 18, 19, 19), 16.0862068965517), (datetime.datetime(2221, 4, 5, 18, 20, 19), 17.3389830508475), (datetime.datetime(2221, 4, 5, 18, 21, 19), 16.0), (datetime.datetime(2221, 4, 5, 18, 22, 19), 16.3559322033898), (datetime.datetime(2221, 4, 5, 18, 23, 19), 15.5932203389831), (datetime.datetime(2221, 4, 5, 18, 24, 19), 16.5), (datetime.datetime(2221, 4, 5, 18, 25, 19), 17.8983050847458), (datetime.datetime(2221, 4, 5, 18, 26, 19), 17.7586206896552), (datetime.datetime(2221, 4, 5, 18, 27, 19), 17.4915254237288), (datetime.datetime(2221, 4, 5, 18, 28, 19), 16.0), (datetime.datetime(2221, 4, 5, 18, 29, 19), 13.2241379310345), (datetime.datetime(2221, 4, 5, 18, 30, 19), 15.6271186440678), (datetime.datetime(2221, 4, 5, 18, 31, 19), 16.7068965517241), (datetime.datetime(2221, 4, 5, 18, 32, 19), 15.5762711864407), (datetime.datetime(2221, 4, 5, 18, 33, 19), 15.9322033898305), (datetime.datetime(2221, 4, 5, 18, 34, 19), 16.0), (datetime.datetime(2221, 4, 5, 18, 35, 19), 15.6101694915254), (datetime.datetime(2221, 4, 5, 18, 36, 19), 15.9310344827586), (datetime.datetime(2221, 4, 5, 18, 37, 19), 17.3898305084746), (datetime.datetime(2221, 4, 5, 18, 38, 19), 15.6610169491525), (datetime.datetime(2221, 4, 5, 18, 39, 19), 14.8620689655172), (datetime.datetime(2221, 4, 5, 18, 40, 19), 16.0), (datetime.datetime(2221, 4, 5, 18, 41, 19), 15.2758620689655), (datetime.datetime(2221, 4, 5, 18, 42, 19), 15.4915254237288), (datetime.datetime(2221, 4, 5, 18, 43, 19), 15.5423728813559), (datetime.datetime(2221, 4, 5, 18, 44, 19), 15.1551724137931), (datetime.datetime(2221, 4, 5, 18, 45, 19), 15.0677966101695), (datetime.datetime(2221, 4, 5, 18, 46, 19), 15.0), (datetime.datetime(2221, 4, 5, 18, 47, 19), 14.9322033898305), (datetime.datetime(2221, 4, 5, 18, 48, 19), 15.5762711864407), (datetime.datetime(2221, 4, 5, 18, 49, 19), 15.0172413793103), (datetime.datetime(2221, 4, 5, 18, 50, 19), 15.2542372881356), (datetime.datetime(2221, 4, 5, 18, 51, 19), 16.3275862068966), (datetime.datetime(2221, 4, 5, 18, 52, 19), 15.8135593220339), (datetime.datetime(2221, 4, 5, 18, 53, 19), 15.6610169491525), (datetime.datetime(2221, 4, 5, 18, 54, 19), 14.8103448275862), (datetime.datetime(2221, 4, 5, 18, 55, 19), 14.864406779661), (datetime.datetime(2221, 4, 5, 18, 56, 19), 14.7241379310345), (datetime.datetime(2221, 4, 5, 18, 57, 19), 14.3220338983051), (datetime.datetime(2221, 4, 5, 18, 58, 19), 15.0), (datetime.datetime(2221, 4, 5, 18, 59, 19), 14.406779661017), (datetime.datetime(2221, 4, 5, 19, 0, 19), 14.0), (datetime.datetime(2221, 4, 5, 19, 1, 19), 14.2068965517241), (datetime.datetime(2221, 4, 5, 19, 2, 19), 14.1864406779661), (datetime.datetime(2221, 4, 5, 19, 3, 19), 14.8793103448276), (datetime.datetime(2221, 4, 5, 19, 4, 19), 14.406779661017), (datetime.datetime(2221, 4, 5, 19, 5, 19), 14.4237288135593), (datetime.datetime(2221, 4, 5, 19, 6, 19), 14.8965517241379), (datetime.datetime(2221, 4, 5, 19, 7, 19), 16.0677966101695), (datetime.datetime(2221, 4, 5, 19, 8, 19), 15.7068965517241), (datetime.datetime(2221, 4, 5, 19, 9, 19), 14.5762711864407), (datetime.datetime(2221, 4, 5, 19, 10, 19), 13.8813559322034), (datetime.datetime(2221, 4, 5, 19, 11, 19), 12.2586206896552), (datetime.datetime(2221, 4, 5, 19, 12, 19), 15.0), (datetime.datetime(2221, 4, 5, 19, 13, 19), 14.0689655172414), (datetime.datetime(2221, 4, 5, 19, 14, 19), 13.8474576271186), (datetime.datetime(2221, 4, 5, 19, 15, 19), 13.864406779661), (datetime.datetime(2221, 4, 5, 19, 16, 19), 14.3103448275862), (datetime.datetime(2221, 4, 5, 19, 17, 19), 13.7966101694915), (datetime.datetime(2221, 4, 5, 19, 18, 19), 13.0172413793103), (datetime.datetime(2221, 4, 5, 19, 19, 19), 13.6271186440678), (datetime.datetime(2221, 4, 5, 19, 20, 19), 15.4237288135593), (datetime.datetime(2221, 4, 5, 19, 21, 19), 13.9310344827586), (datetime.datetime(2221, 4, 5, 19, 22, 19), 13.1525423728814), (datetime.datetime(2221, 4, 5, 19, 23, 19), 12.7758620689655), (datetime.datetime(2221, 4, 5, 19, 24, 19), 13.7796610169492), (datetime.datetime(2221, 4, 5, 19, 25, 19), 13.2758620689655), (datetime.datetime(2221, 4, 5, 19, 26, 19), 13.7118644067797), (datetime.datetime(2221, 4, 5, 19, 27, 19), 12.9152542372881), (datetime.datetime(2221, 4, 5, 19, 28, 19), 13.448275862069), (datetime.datetime(2221, 4, 5, 19, 29, 19), 13.9322033898305), (datetime.datetime(2221, 4, 5, 19, 30, 19), 13.0862068965517), (datetime.datetime(2221, 4, 5, 19, 31, 19), 12.5423728813559), (datetime.datetime(2221, 4, 5, 19, 32, 19), 13.1864406779661), (datetime.datetime(2221, 4, 5, 19, 33, 19), 12.8793103448276), (datetime.datetime(2221, 4, 5, 19, 34, 19), 12.9322033898305), (datetime.datetime(2221, 4, 5, 19, 35, 19), 12.8103448275862), (datetime.datetime(2221, 4, 5, 19, 36, 19), 14.6949152542373), (datetime.datetime(2221, 4, 5, 19, 37, 19), 15.3559322033898), (datetime.datetime(2221, 4, 5, 19, 38, 19), 13.0172413793103), (datetime.datetime(2221, 4, 5, 19, 39, 19), 15.0), (datetime.datetime(2221, 4, 5, 19, 40, 19), 14.7241379310345), (datetime.datetime(2221, 4, 5, 19, 41, 19), 13.9661016949153), (datetime.datetime(2221, 4, 5, 19, 42, 19), 13.5593220338983), (datetime.datetime(2221, 4, 5, 19, 43, 19), 13.8448275862069), (datetime.datetime(2221, 4, 5, 19, 44, 19), 13.3728813559322), (datetime.datetime(2221, 4, 5, 19, 45, 19), 13.1724137931034), (datetime.datetime(2221, 4, 5, 19, 46, 19), 13.2881355932203), (datetime.datetime(2221, 4, 5, 19, 47, 19), 14.7796610169492), (datetime.datetime(2221, 4, 5, 19, 48, 19), 14.7413793103448), (datetime.datetime(2221, 4, 5, 19, 49, 19), 14.0338983050847), (datetime.datetime(2221, 4, 5, 19, 50, 19), 14.8793103448276), (datetime.datetime(2221, 4, 5, 19, 51, 19), 14.0338983050847), (datetime.datetime(2221, 4, 5, 19, 52, 19), 13.4237288135593), (datetime.datetime(2221, 4, 5, 19, 53, 19), 14.6034482758621), (datetime.datetime(2221, 4, 5, 19, 54, 19), 14.864406779661), (datetime.datetime(2221, 4, 5, 19, 55, 19), 14.5862068965517), (datetime.datetime(2221, 4, 5, 19, 56, 19), 14.3559322033898), (datetime.datetime(2221, 4, 5, 19, 57, 19), 13.6610169491525), (datetime.datetime(2221, 4, 5, 19, 58, 19), 14.8448275862069), (datetime.datetime(2221, 4, 5, 19, 59, 19), 14.0), (datetime.datetime(2221, 4, 5, 20, 0, 19), 14.3620689655172), (datetime.datetime(2221, 4, 5, 20, 1, 19), 14.3898305084746), (datetime.datetime(2221, 4, 5, 20, 2, 19), 14.5), (datetime.datetime(2221, 4, 5, 20, 3, 19), 14.4406779661017), (datetime.datetime(2221, 4, 5, 20, 4, 19), 15.5593220338983), (datetime.datetime(2221, 4, 5, 20, 5, 19), 14.6034482758621), (datetime.datetime(2221, 4, 5, 20, 6, 19), 14.6610169491525), (datetime.datetime(2221, 4, 5, 20, 7, 19), 14.5172413793103), (datetime.datetime(2221, 4, 5, 20, 8, 19), 14.5423728813559), (datetime.datetime(2221, 4, 5, 20, 9, 19), 14.0), (datetime.datetime(2221, 4, 5, 20, 10, 19), 14.9137931034483), (datetime.datetime(2221, 4, 5, 20, 11, 19), 14.5084745762712), (datetime.datetime(2221, 4, 5, 20, 12, 19), 13.5), (datetime.datetime(2221, 4, 5, 20, 13, 19), 15.5932203389831), (datetime.datetime(2221, 4, 5, 20, 14, 19), 16.0), (datetime.datetime(2221, 4, 5, 20, 15, 19), 14.9827586206897), (datetime.datetime(2221, 4, 5, 20, 16, 19), 15.1864406779661), (datetime.datetime(2221, 4, 5, 20, 17, 19), 15.0), (datetime.datetime(2221, 4, 5, 20, 18, 19), 14.7796610169492), (datetime.datetime(2221, 4, 5, 20, 19, 19), 15.1724137931034), (datetime.datetime(2221, 4, 5, 20, 20, 19), 15.6949152542373), (datetime.datetime(2221, 4, 5, 20, 21, 19), 16.4237288135593), (datetime.datetime(2221, 4, 5, 20, 22, 19), 15.0), (datetime.datetime(2221, 4, 5, 20, 23, 19), 14.728813559322), (datetime.datetime(2221, 4, 5, 20, 24, 19), 14.0), (datetime.datetime(2221, 4, 5, 20, 25, 19), 14.0), (datetime.datetime(2221, 4, 5, 20, 26, 19), 14.1016949152542), (datetime.datetime(2221, 4, 5, 20, 27, 19), 15.0), (datetime.datetime(2221, 4, 5, 20, 28, 19), 15.2033898305085), (datetime.datetime(2221, 4, 5, 20, 29, 19), 14.4237288135593), (datetime.datetime(2221, 4, 5, 20, 30, 19), 14.0344827586207), (datetime.datetime(2221, 4, 5, 20, 31, 19), 14.8813559322034), (datetime.datetime(2221, 4, 5, 20, 32, 19), 13.9137931034483), (datetime.datetime(2221, 4, 5, 20, 33, 19), 13.728813559322), (datetime.datetime(2221, 4, 5, 20, 34, 19), 14.4655172413793), (datetime.datetime(2221, 4, 5, 20, 35, 19), 15.0), (datetime.datetime(2221, 4, 5, 20, 36, 19), 15.0), (datetime.datetime(2221, 4, 5, 20, 37, 19), 14.9310344827586), (datetime.datetime(2221, 4, 5, 20, 38, 19), 14.0338983050847), (datetime.datetime(2221, 4, 5, 20, 39, 19), 15.1724137931034), (datetime.datetime(2221, 4, 5, 20, 40, 19), 15.6610169491525), (datetime.datetime(2221, 4, 5, 20, 41, 19), 18.0677966101695), (datetime.datetime(2221, 4, 5, 20, 42, 19), 14.8793103448276), (datetime.datetime(2221, 4, 5, 20, 43, 19), 16.6610169491525), (datetime.datetime(2221, 4, 5, 20, 44, 19), 15.8965517241379), (datetime.datetime(2221, 4, 5, 20, 45, 19), 14.9491525423729), (datetime.datetime(2221, 4, 5, 20, 46, 19), 14.6440677966102)]
temperature = [(datetime.datetime(2221, 4, 5, 16, 49, 19), 35.22222222222222), (datetime.datetime(2221, 4, 5, 17, 25, 19), 34.72222222222222), (datetime.datetime(2221, 4, 5, 17, 57, 19), 33.22222222222222), (datetime.datetime(2221, 4, 5, 18, 2, 19), 33.611111111111114), (datetime.datetime(2221, 4, 5, 18, 7, 19), 33.77777777777778), (datetime.datetime(2221, 4, 5, 18, 12, 19), 34.0), (datetime.datetime(2221, 4, 5, 18, 17, 19), 34.111111111111114), (datetime.datetime(2221, 4, 5, 18, 27, 19), 34.22222222222222), (datetime.datetime(2221, 4, 5, 18, 37, 19), 34.27777777777778), (datetime.datetime(2221, 4, 5, 18, 42, 19), 34.388888888888886), (datetime.datetime(2221, 4, 5, 18, 47, 19), 34.388888888888886), (datetime.datetime(2221, 4, 5, 18, 52, 19), 34.388888888888886), (datetime.datetime(2221, 4, 5, 18, 57, 19), 34.5), (datetime.datetime(2221, 4, 5, 19, 2, 19), 34.611111111111114), (datetime.datetime(2221, 4, 5, 19, 7, 19), 34.611111111111114), (datetime.datetime(2221, 4, 5, 19, 12, 19), 34.72222222222222), (datetime.datetime(2221, 4, 5, 19, 22, 19), 34.77777777777778), (datetime.datetime(2221, 4, 5, 19, 27, 19), 34.77777777777778), (datetime.datetime(2221, 4, 5, 19, 32, 19), 34.888888888888886), (datetime.datetime(2221, 4, 5, 19, 37, 19), 34.888888888888886), (datetime.datetime(2221, 4, 5, 19, 48, 19), 35.111111111111114), (datetime.datetime(2221, 4, 5, 19, 57, 19), 35.22222222222222), (datetime.datetime(2221, 4, 5, 20, 7, 19), 35.27777777777778), (datetime.datetime(2221, 4, 5, 20, 12, 19), 35.27777777777778), (datetime.datetime(2221, 4, 5, 20, 17, 19), 35.388888888888886), (datetime.datetime(2221, 4, 5, 20, 23, 19), 35.5), (datetime.datetime(2221, 4, 5, 20, 37, 19), 35.611111111111114), (datetime.datetime(2221, 4, 5, 20, 42, 19), 35.72222222222222), (datetime.datetime(2221, 4, 5, 20, 46, 19), 35.72222222222222)]
# Previous Results
shock_index = 1.125
shock_index_interpretation = 'HIGH (1.12), significantly above normal (0.5-0.7). Suggests decompensated shock, immediate intervention needed.'
map_value = 51.7
map_interpretation = 'LOW (52 mmHg), below critical threshold of 65 mmHg. Indicates inadequate organ perfusion pressure.'
pulse_pressure = 23.0
qsofa_score = 2
qsofa_interpretation = 'High Risk (Score 2/3). Criteria met: SBP=67, RR=22. Associated with poor outcomes in sepsis.'
sirs = 1
spo2_trend = {'first': np.float64(97.0), 'last': np.float64(99.0), 'min': 72.1, 'mean': 98.5, 'slope': np.float64(0.0221), 'r_squared': np.float64(0.047), 'trend_pct': np.float64(3.21)}
hr_volatility = {'dispersion_ms': 34.44, 'rmssd_ms': 24.46, 'hr_std_bpm': 2.88, 'hr_range_bpm': 15.2, 'n_samples': 239, 'data_density': 'moderate'}
triage_vital_panel = 'Attached'

# --- Generated Code Starts Here ---
sbp_times = [t for t, v in systolic_bp]
sbp_values = [v for t, v in systolic_bp]
dbp_times = [t for t, v in diastolic_bp]
dbp_values = [v for t, v in diastolic_bp]
pp_times = []
pp_values = []
for i, (sbp_t, sbp_v) in enumerate(systolic_bp):
    best_dbp = None
    best_delta = float('inf')
    for dbp_t, dbp_v in diastolic_bp:
        delta = abs((sbp_t - dbp_t).total_seconds())
        if delta < best_delta and delta < 300:
            best_delta = delta
            best_dbp = dbp_v
    if best_dbp is not None:
        pp_times.append(sbp_t)
        pp_values.append(sbp_v - best_dbp)
pp_values_arr = np.array(pp_values)
rolling_std = []
window_minutes = 30
for i, t_center in enumerate(pp_times):
    window_values = []
    for j, t_other in enumerate(pp_times):
        delta_min = abs((t_other - t_center).total_seconds()) / 60.0
        if delta_min <= window_minutes / 2:
            window_values.append(pp_values[j])
    if len(window_values) >= 2:
        rolling_std.append(np.std(window_values, ddof=1))
    else:
        rolling_std.append(np.nan)
rolling_std_arr = np.array(rolling_std)
t0 = pp_times[0]
time_minutes = [(t - t0).total_seconds() / 60.0 for t in pp_times]
fig, ax1 = plt.subplots(figsize=(12, 6))
color_pp = '#2E86AB'
ax1.set_xlabel('Time (minutes from start)', fontsize=11)
ax1.set_ylabel('Pulse Pressure (mmHg)', color=color_pp, fontsize=11)
ax1.plot(time_minutes, pp_values, 'o-', color=color_pp, markersize=4, linewidth=1.5, label='Pulse Pressure', alpha=0.8)
ax1.axhline(y=pulse_pressure, color=color_pp, linestyle='--', alpha=0.5, label=f'Mean PP ({pulse_pressure:.0f} mmHg)')
ax1.tick_params(axis='y', labelcolor=color_pp)
ax1.set_ylim(0, max(pp_values) + 10)
ax1.axhspan(0, 25, alpha=0.1, color='red', label='Narrow PP (<25 mmHg)')
ax1.axhspan(25, 40, alpha=0.1, color='green', label='Normal PP (25-40 mmHg)')
ax2 = ax1.twinx()
color_std = '#E94F37'
ax2.set_ylabel('Rolling 30-min Std Dev (mmHg)', color=color_std, fontsize=11)
ax2.fill_between(time_minutes, 0, rolling_std_arr, color=color_std, alpha=0.3)
ax2.plot(time_minutes, rolling_std_arr, '-', color=color_std, linewidth=2, label='Rolling Std Dev')
ax2.tick_params(axis='y', labelcolor=color_std)
ax2.set_ylim(0, max([x for x in rolling_std if not np.isnan(x)]) * 1.5 if any((not np.isnan(x) for x in rolling_std)) else 10)
plt.title('Pulse Pressure Dynamics: Assessment of Cardiac Output State\n79yo F with Sepsis, Cardiomyopathy, Chronic Hypotension', fontsize=12, fontweight='bold')
mean_pp = np.mean(pp_values_arr)
std_pp = np.std(pp_values_arr)
cv_pp = std_pp / mean_pp * 100 if mean_pp > 0 else 0
mean_rolling_std = np.nanmean(rolling_std_arr)
textstr = f'Mean PP: {mean_pp:.1f} mmHg\nPP Range: {min(pp_values):.0f}-{max(pp_values):.0f} mmHg\nOverall CV: {cv_pp:.1f}%\nMean Rolling SD: {mean_rolling_std:.1f} mmHg\nShock Index: {shock_index:.2f}'
props = dict(boxstyle='round', facecolor='wheat', alpha=0.8)
ax1.text(0.02, 0.98, textstr, transform=ax1.transAxes, fontsize=9, verticalalignment='top', bbox=props)
if mean_pp < 25 and cv_pp < 15:
    interpretation_text = 'NARROW & FIXED PP: Suggests cardiogenic low-output state'
    interp_color = 'red'
elif cv_pp > 20:
    interpretation_text = 'VARIABLE PP: Suggests volume-responsive distributive shock'
    interp_color = 'green'
else:
    interpretation_text = 'MIXED PATTERN: Requires further hemodynamic assessment'
    interp_color = 'orange'
ax1.text(0.98, 0.02, interpretation_text, transform=ax1.transAxes, fontsize=10, horizontalalignment='right', verticalalignment='bottom', bbox=dict(boxstyle='round', facecolor=interp_color, alpha=0.3), fontweight='bold')
lines1, labels1 = ax1.get_legend_handles_labels()
lines2, labels2 = ax2.get_legend_handles_labels()
ax1.legend(lines1 + lines2, labels1 + labels2, loc='upper right', fontsize=8)
plt.tight_layout()
save_plot('pulse_pressure_dynamics.png')
result = {'pulse_pressure_mean': float(mean_pp), 'pulse_pressure_range': (float(min(pp_values)), float(max(pp_values))), 'pulse_pressure_std': float(std_pp), 'coefficient_of_variation_pct': float(cv_pp), 'mean_rolling_30min_std': float(mean_rolling_std), 'n_paired_measurements': len(pp_values), 'pattern': 'narrow_fixed' if mean_pp < 25 and cv_pp < 15 else 'variable' if cv_pp > 20 else 'mixed'}
if mean_pp < 25 and cv_pp < 15:
    interpretation = f'Pulse pressure is NARROW (mean {mean_pp:.1f} mmHg) and FIXED (CV {cv_pp:.1f}%), consistent with cardiogenic low-output state in this patient with known cardiomyopathy. Combined with elevated shock index ({shock_index:.2f}) and low MAP ({map_value:.0f} mmHg), this pattern suggests inadequate cardiac output rather than pure distributive shock.'
elif cv_pp > 20:
    interpretation = f'Pulse pressure shows significant VARIABILITY (CV {cv_pp:.1f}%, rolling SD {mean_rolling_std:.1f} mmHg), suggesting a volume-responsive distributive shock pattern amenable to fluid resuscitation. Mean PP of {mean_pp:.1f} mmHg with shock index {shock_index:.2f} warrants aggressive volume assessment.'
else:
    interpretation = f'Pulse pressure demonstrates a MIXED pattern (mean {mean_pp:.1f} mmHg, CV {cv_pp:.1f}%), suggesting overlap between cardiogenic and distributive shock physiology. Given history of cardiomyopathy and sepsis, recommend bedside echo for cardiac output assessment before aggressive fluid administration. MAP of {map_value:.0f} mmHg indicates critical hypoperfusion.'

plt.close()
